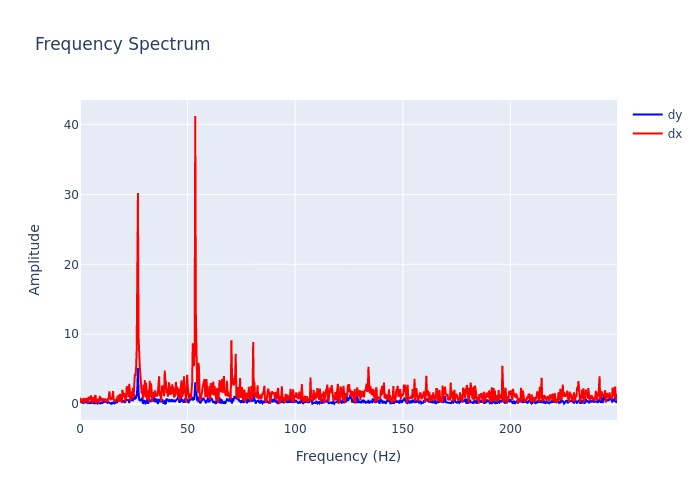

Source data for this figure (header and first rows):
, frequency, dx, dy
0, 0.0, 0.9271, 0.6889
1, 0.2895, 0.6776, 0.2874
2, 0.579, 0.2647, 0.2693
3, 0.8686, 0.6182, 0.2395
4, 1.158, 0.7491, 0.3125
5, 1.448, 0.7224, 0.1827
6, 1.737, 0.2604, 0.3749
7, 2.027, 0.3303, 0.4085
8, 2.316, 0.8513, 0.2271
9, 2.606, 0.5003, 0.3156
10, 2.895, 0.5511, 0.4304
11, 3.185, 0.8912, 0.4789
12, 3.474, 0.5105, 0.06308
13, 3.764, 0.1053, 0.2189
14, 4.053, 1.083, 0.2357
15, 4.343, 0.5596, 0.1911
16, 4.632, 0.7719, 0.05596
17, 4.922, 1.218, 0.3057
18, 5.211, 1.241, 0.3618
19, 5.501, 0.1319, 0.05423
20, 5.79, 0.687, 0.2919
21, 6.08, 0.8773, 0.06557
22, 6.369, 0.8613, 0.3584
23, 6.659, 0.3068, 0.02797
24, 6.948, 1.155, 0.2164
25, 7.238, 1.286, 0.3093
26, 7.528, 0.1229, 0.159
27, 7.817, 0.3277, 0.2063
28, 8.107, 0.7948, 0.08571
29, 8.396, 0.1442, 0.2098
30, 8.686, 0.3473, 0.275
31, 8.975, 0.6577, 0.1158
32, 9.265, 1.026, 0.1329
33, 9.554, 0.9467, 0.1085
34, 9.844, 0.4589, 0.34
35, 10.13, 0.8476, 0.08229
36, 10.42, 0.6665, 0.2103
37, 10.71, 0.5046, 0.2201
38, 11, 0.7158, 0.4362
39, 11.29, 0.7476, 0.4346
40, 11.58, 0.7047, 0.297
41, 11.87, 0.1953, 0.2885
42, 12.16, 0.6518, 0.288
43, 12.45, 0.7251, 0.2998
44, 12.74, 0.3225, 0.1707
45, 13.03, 0.8532, 0.2371
46, 13.32, 0.7271, 0.2952
47, 13.61, 1.834, 0.2103
48, 13.9, 1.182, 0.1323
49, 14.19, 0.5642, 0.1757
50, 14.48, 0.9776, 0.0569
51, 14.77, 0.6793, 0.2633
52, 15.06, 0.9261, 0.1261
53, 15.34, 1.873, 0.2035
54, 15.63, 0.7745, 0.1562
55, 15.92, 0.471, 0.4228
56, 16.21, 0.6488, 0.1737
57, 16.5, 0.3048, 0.2622
58, 16.79, 0.6228, 0.333
59, 17.08, 0.5822, 0.1729
... 803 more rows
